The GitHub repository DanaSono-Dev/SRAI_ML contains a labelled image folder "Parametros" with 4 categories: TYLCV, foliar mold, train sanas, train tizon temprano. Examples follow, each with its label.

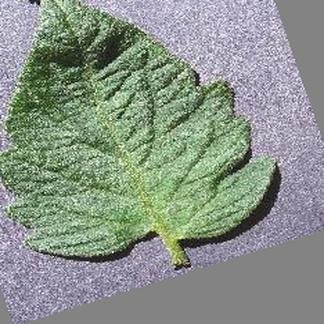
Label: train sanas

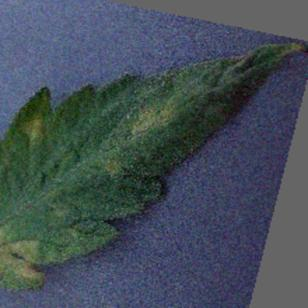
Label: foliar mold

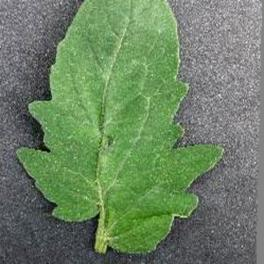
Label: train sanas

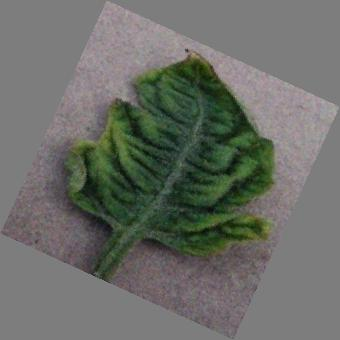
Label: TYLCV

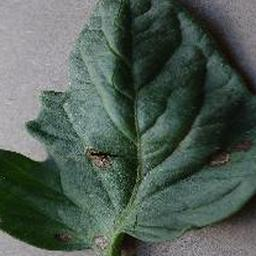
Label: train tizon temprano

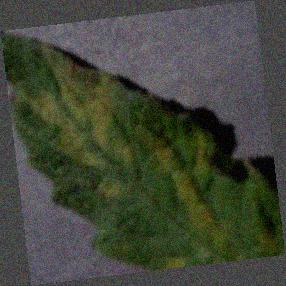
Label: foliar mold
